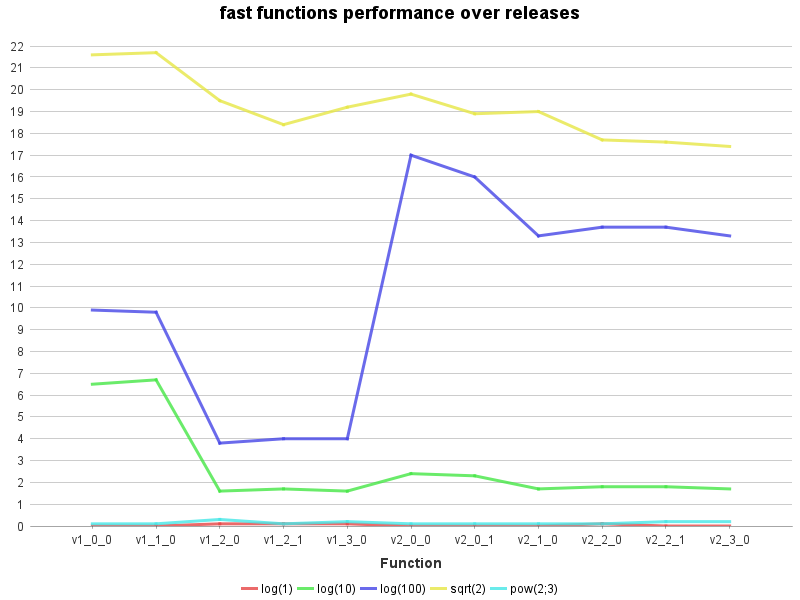

The data file committed next to this chart (first rows):
Function, log(1), log(10), log(100), sqrt(2), pow(2;3)
v1_0_0, 0.0, 6.5, 9.9, 21.6, 0.1
v1_1_0, 0.0, 6.7, 9.8, 21.7, 0.1
v1_2_0, 0.1, 1.6, 3.8, 19.5, 0.3
v1_2_1, 0.1, 1.7, 4.0, 18.4, 0.1
v1_3_0, 0.1, 1.6, 4.0, 19.2, 0.2
v2_0_0, 0.0, 2.4, 17.0, 19.8, 0.1
v2_0_1, 0.0, 2.3, 16.0, 18.9, 0.1
v2_1_0, 0.0, 1.7, 13.3, 19.0, 0.1
v2_2_0, 0.1, 1.8, 13.7, 17.7, 0.1
v2_2_1, 0.0, 1.8, 13.7, 17.6, 0.2
v2_3_0, 0.0, 1.7, 13.3, 17.4, 0.2
